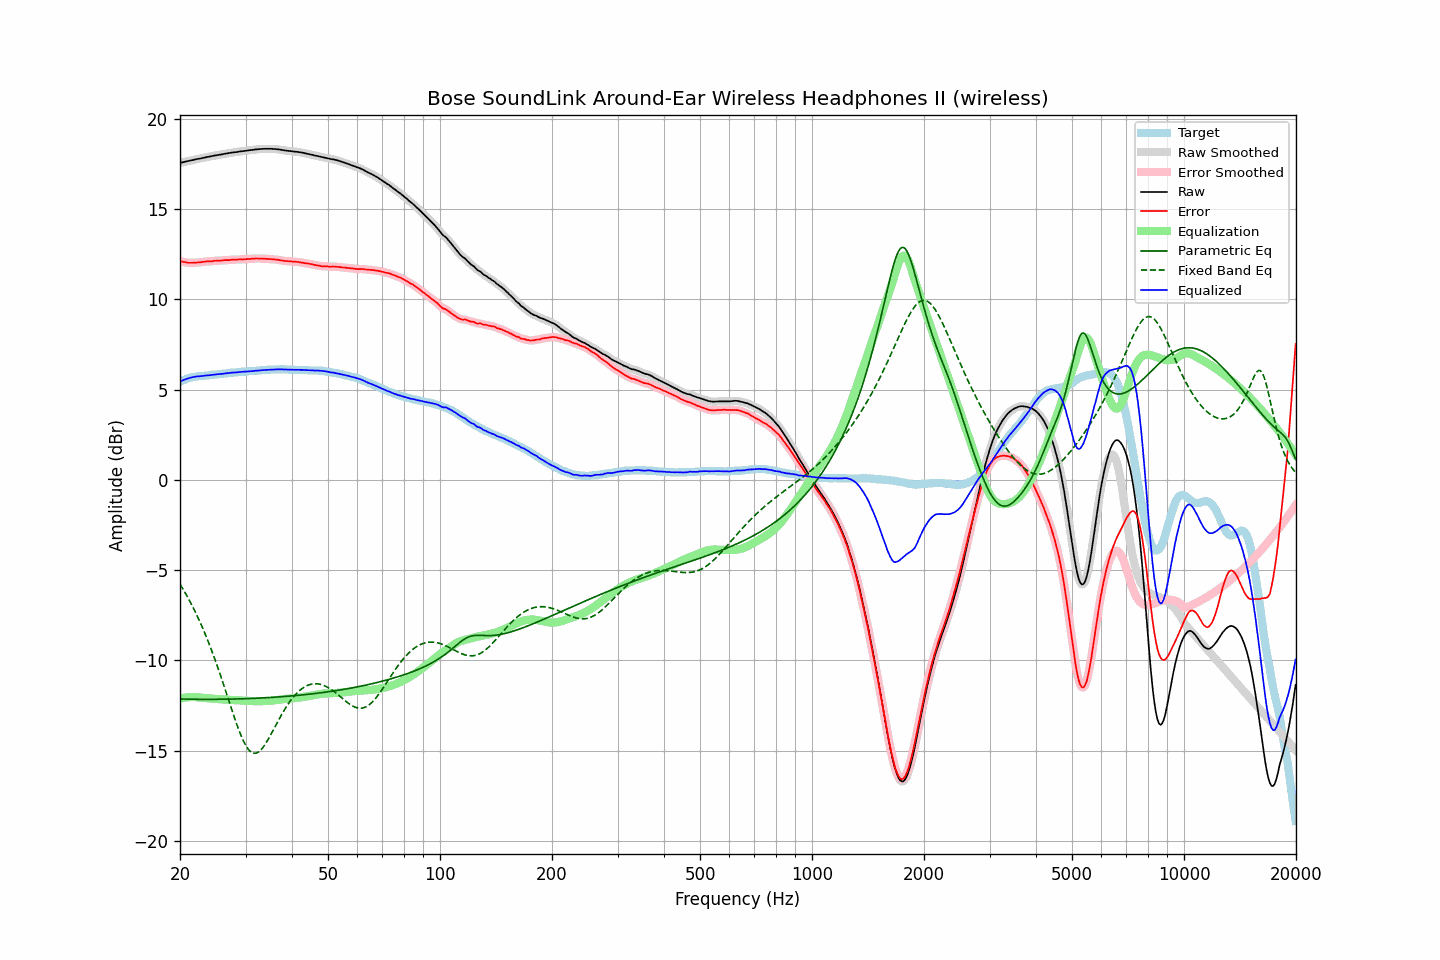

The file beside this chart, header and first rows:
frequency, raw, error, smoothed, error_smoothed, equalization, parametric_eq, fixed_band_eq, equalized_raw, equalized_smoothed, target
20.00, 17.56, 12.12, 17.56, 12.12, -12.12, -12.14, -5.78, 5.45, 5.45, 5.45
20.20, 17.58, 12.10, 17.58, 12.10, -12.09, -12.14, -5.92, 5.49, 5.49, 5.49
20.40, 17.60, 12.08, 17.60, 12.08, -12.08, -12.14, -6.07, 5.53, 5.53, 5.53
20.61, 17.62, 12.07, 17.62, 12.06, -12.06, -12.14, -6.22, 5.56, 5.56, 5.55
20.81, 17.64, 12.05, 17.64, 12.05, -12.05, -12.14, -6.38, 5.59, 5.59, 5.60
21.02, 17.66, 12.03, 17.66, 12.03, -12.04, -12.15, -6.54, 5.62, 5.62, 5.64
21.23, 17.68, 12.03, 17.68, 12.02, -12.03, -12.15, -6.70, 5.65, 5.65, 5.66
21.44, 17.70, 12.03, 17.70, 12.03, -12.03, -12.15, -6.87, 5.67, 5.67, 5.68
21.66, 17.72, 12.03, 17.72, 12.03, -12.03, -12.15, -7.04, 5.69, 5.69, 5.69
21.87, 17.74, 12.04, 17.74, 12.03, -12.03, -12.15, -7.22, 5.71, 5.71, 5.71
22.09, 17.76, 12.04, 17.76, 12.04, -12.04, -12.15, -7.41, 5.73, 5.73, 5.73
22.31, 17.78, 12.05, 17.78, 12.04, -12.04, -12.15, -7.59, 5.74, 5.73, 5.74
22.54, 17.79, 12.05, 17.80, 12.05, -12.05, -12.15, -7.79, 5.74, 5.74, 5.74
22.76, 17.81, 12.06, 17.81, 12.06, -12.06, -12.16, -7.98, 5.75, 5.75, 5.76
22.99, 17.83, 12.08, 17.83, 12.07, -12.07, -12.16, -8.19, 5.76, 5.76, 5.76
23.22, 17.85, 12.09, 17.85, 12.09, -12.08, -12.16, -8.40, 5.77, 5.77, 5.77
23.45, 17.87, 12.10, 17.87, 12.10, -12.09, -12.16, -8.61, 5.78, 5.78, 5.78
23.69, 17.89, 12.11, 17.89, 12.10, -12.10, -12.16, -8.83, 5.79, 5.79, 5.78
23.92, 17.90, 12.11, 17.91, 12.10, -12.11, -12.16, -9.06, 5.79, 5.80, 5.80
24.16, 17.92, 12.11, 17.92, 12.11, -12.12, -12.16, -9.29, 5.81, 5.81, 5.82
24.40, 17.94, 12.11, 17.94, 12.12, -12.12, -12.16, -9.52, 5.82, 5.82, 5.83
24.65, 17.96, 12.14, 17.96, 12.13, -12.13, -12.16, -9.76, 5.83, 5.83, 5.83
24.89, 17.97, 12.14, 17.97, 12.14, -12.13, -12.16, -10.01, 5.84, 5.84, 5.84
25.14, 17.99, 12.15, 17.99, 12.15, -12.14, -12.15, -10.26, 5.85, 5.85, 5.85
25.39, 18.00, 12.15, 18.00, 12.15, -12.15, -12.15, -10.51, 5.86, 5.86, 5.86
25.65, 18.02, 12.15, 18.02, 12.15, -12.15, -12.15, -10.78, 5.87, 5.87, 5.88
25.91, 18.03, 12.16, 18.04, 12.16, -12.16, -12.15, -11.04, 5.87, 5.88, 5.88
26.16, 18.05, 12.17, 18.05, 12.17, -12.16, -12.15, -11.31, 5.89, 5.89, 5.89
26.43, 18.07, 12.18, 18.07, 12.17, -12.17, -12.15, -11.58, 5.90, 5.90, 5.89
26.69, 18.08, 12.18, 18.08, 12.18, -12.18, -12.15, -11.85, 5.91, 5.91, 5.91
26.96, 18.10, 12.18, 18.10, 12.18, -12.18, -12.15, -12.12, 5.92, 5.92, 5.92
27.23, 18.11, 12.18, 18.11, 12.18, -12.19, -12.14, -12.40, 5.92, 5.93, 5.93
27.50, 18.13, 12.20, 18.13, 12.19, -12.19, -12.14, -12.67, 5.94, 5.94, 5.94
27.77, 18.14, 12.21, 18.14, 12.20, -12.20, -12.14, -12.94, 5.94, 5.94, 5.94
28.05, 18.15, 12.20, 18.15, 12.20, -12.20, -12.14, -13.20, 5.95, 5.95, 5.96
28.33, 18.16, 12.21, 18.16, 12.20, -12.21, -12.14, -13.46, 5.96, 5.96, 5.96
28.62, 18.17, 12.21, 18.17, 12.21, -12.21, -12.13, -13.71, 5.96, 5.97, 5.96
28.90, 18.19, 12.22, 18.19, 12.21, -12.21, -12.13, -13.95, 5.98, 5.97, 5.98
29.19, 18.20, 12.23, 18.20, 12.22, -12.22, -12.13, -14.17, 5.98, 5.98, 5.98
29.48, 18.21, 12.21, 18.21, 12.22, -12.22, -12.13, -14.37, 5.99, 5.99, 6.01
29.78, 18.22, 12.23, 18.22, 12.22, -12.23, -12.12, -14.56, 6.00, 6.00, 6.00
30.08, 18.23, 12.23, 18.23, 12.23, -12.23, -12.12, -14.72, 6.00, 6.00, 6.00
30.38, 18.25, 12.25, 18.25, 12.24, -12.24, -12.12, -14.86, 6.01, 6.01, 6.01
30.68, 18.26, 12.24, 18.26, 12.24, -12.24, -12.11, -14.97, 6.02, 6.02, 6.03
30.99, 18.27, 12.25, 18.27, 12.25, -12.25, -12.11, -15.06, 6.02, 6.02, 6.03
31.30, 18.28, 12.26, 18.28, 12.25, -12.25, -12.11, -15.12, 6.03, 6.03, 6.03
31.61, 18.29, 12.26, 18.29, 12.26, -12.26, -12.10, -15.14, 6.03, 6.04, 6.04
31.93, 18.31, 12.27, 18.30, 12.26, -12.26, -12.10, -15.14, 6.05, 6.04, 6.04
32.24, 18.31, 12.27, 18.32, 12.26, -12.26, -12.09, -15.12, 6.05, 6.05, 6.05
32.57, 18.32, 12.26, 18.32, 12.26, -12.26, -12.09, -15.06, 6.06, 6.06, 6.06
32.89, 18.33, 12.27, 18.33, 12.26, -12.26, -12.09, -14.99, 6.07, 6.07, 6.07
33.22, 18.33, 12.26, 18.34, 12.26, -12.26, -12.08, -14.89, 6.07, 6.08, 6.08
33.55, 18.34, 12.26, 18.34, 12.26, -12.26, -12.08, -14.77, 6.09, 6.08, 6.09
33.89, 18.34, 12.25, 18.34, 12.25, -12.25, -12.07, -14.64, 6.09, 6.09, 6.10
34.23, 18.34, 12.25, 18.34, 12.24, -12.25, -12.07, -14.50, 6.10, 6.10, 6.10
34.57, 18.34, 12.24, 18.34, 12.24, -12.24, -12.06, -14.35, 6.10, 6.10, 6.11
34.92, 18.34, 12.24, 18.34, 12.23, -12.23, -12.06, -14.19, 6.11, 6.11, 6.11
35.27, 18.34, 12.23, 18.34, 12.23, -12.23, -12.05, -14.03, 6.11, 6.11, 6.11
35.62, 18.33, 12.22, 18.34, 12.22, -12.22, -12.04, -13.86, 6.11, 6.12, 6.12
35.97, 18.33, 12.22, 18.33, 12.21, -12.21, -12.04, -13.69, 6.12, 6.12, 6.12
... 635 more rows
